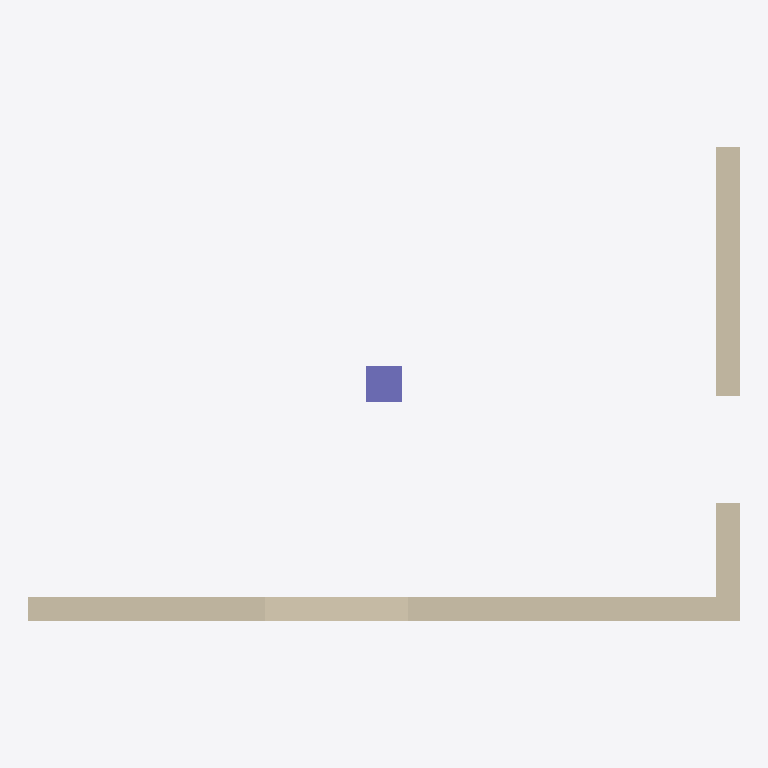
Plan cut of the same IFC building model at storey 'Ground' (level 0.00 m, cut at 1.40 m), seen from above with north up, elements coloured by IFC class (only those large enough to see are counted): 2 walls (beige), 1 column (violet). Cut surfaces are drawn darker.
Extent 6.0 m × 4.0 m × 3.0 m (x, y, z). Storeys (2): Ground at 0.00 m; Upper at 3.00 m. Elements (4): 2 IfcWall, 1 IfcColumn, 1 IfcSlab.

HEADER;
FILE_DESCRIPTION(('ViewDefinition [CoordinationView]'),'2;1');
FILE_NAME('','2026-10-24T19:54:16',(''),(''),'IfcOpenShell 0.9.0post1+b5e509b','IfcOpenShell 0.9.0post1+b5e509b','');
FILE_SCHEMA(('IFC4'));
ENDSEC;
DATA;
#1=IFCPROJECT('2KZbNxlRn53wC8d6F5MA4E',$,'IfcOpenShell house',$,$,$,$,(#10),#5);
#12=IFCSITE('1xzWFaZvnAL9rdj6adYjk4',$,'Site',$,$,$,$,$,$,$,$,$,$,$);
#13=IFCBUILDING('37QdLCmVr2GhRNHG_a_QXM',$,'House',$,$,$,$,$,$,$,$,$);
#14=IFCBUILDINGSTOREY('0YeyK1biL7OgN9mGP$Yp2g',$,'Ground',$,$,#23,$,$,$,0.0);
#15=IFCBUILDINGSTOREY('3ow40$QEvA7g86_gmG$YRY',$,'Upper',$,$,#28,$,$,$,3000.0);
#34=IFCWALL('1Lpbwm6bzDHvLP6uH8Uf0j',$,'South',$,$,#64,#53,$,$);
#65=IFCWALL('3PTFx27GXAAATcOe8SSda7',$,'East',$,$,#93,#83,$,$);
#138=IFCCOLUMN('03WVmiEN1Bh8wQ_EWV92QJ',$,'C1',$,$,#156,#146,$,$);
ENDSEC;
